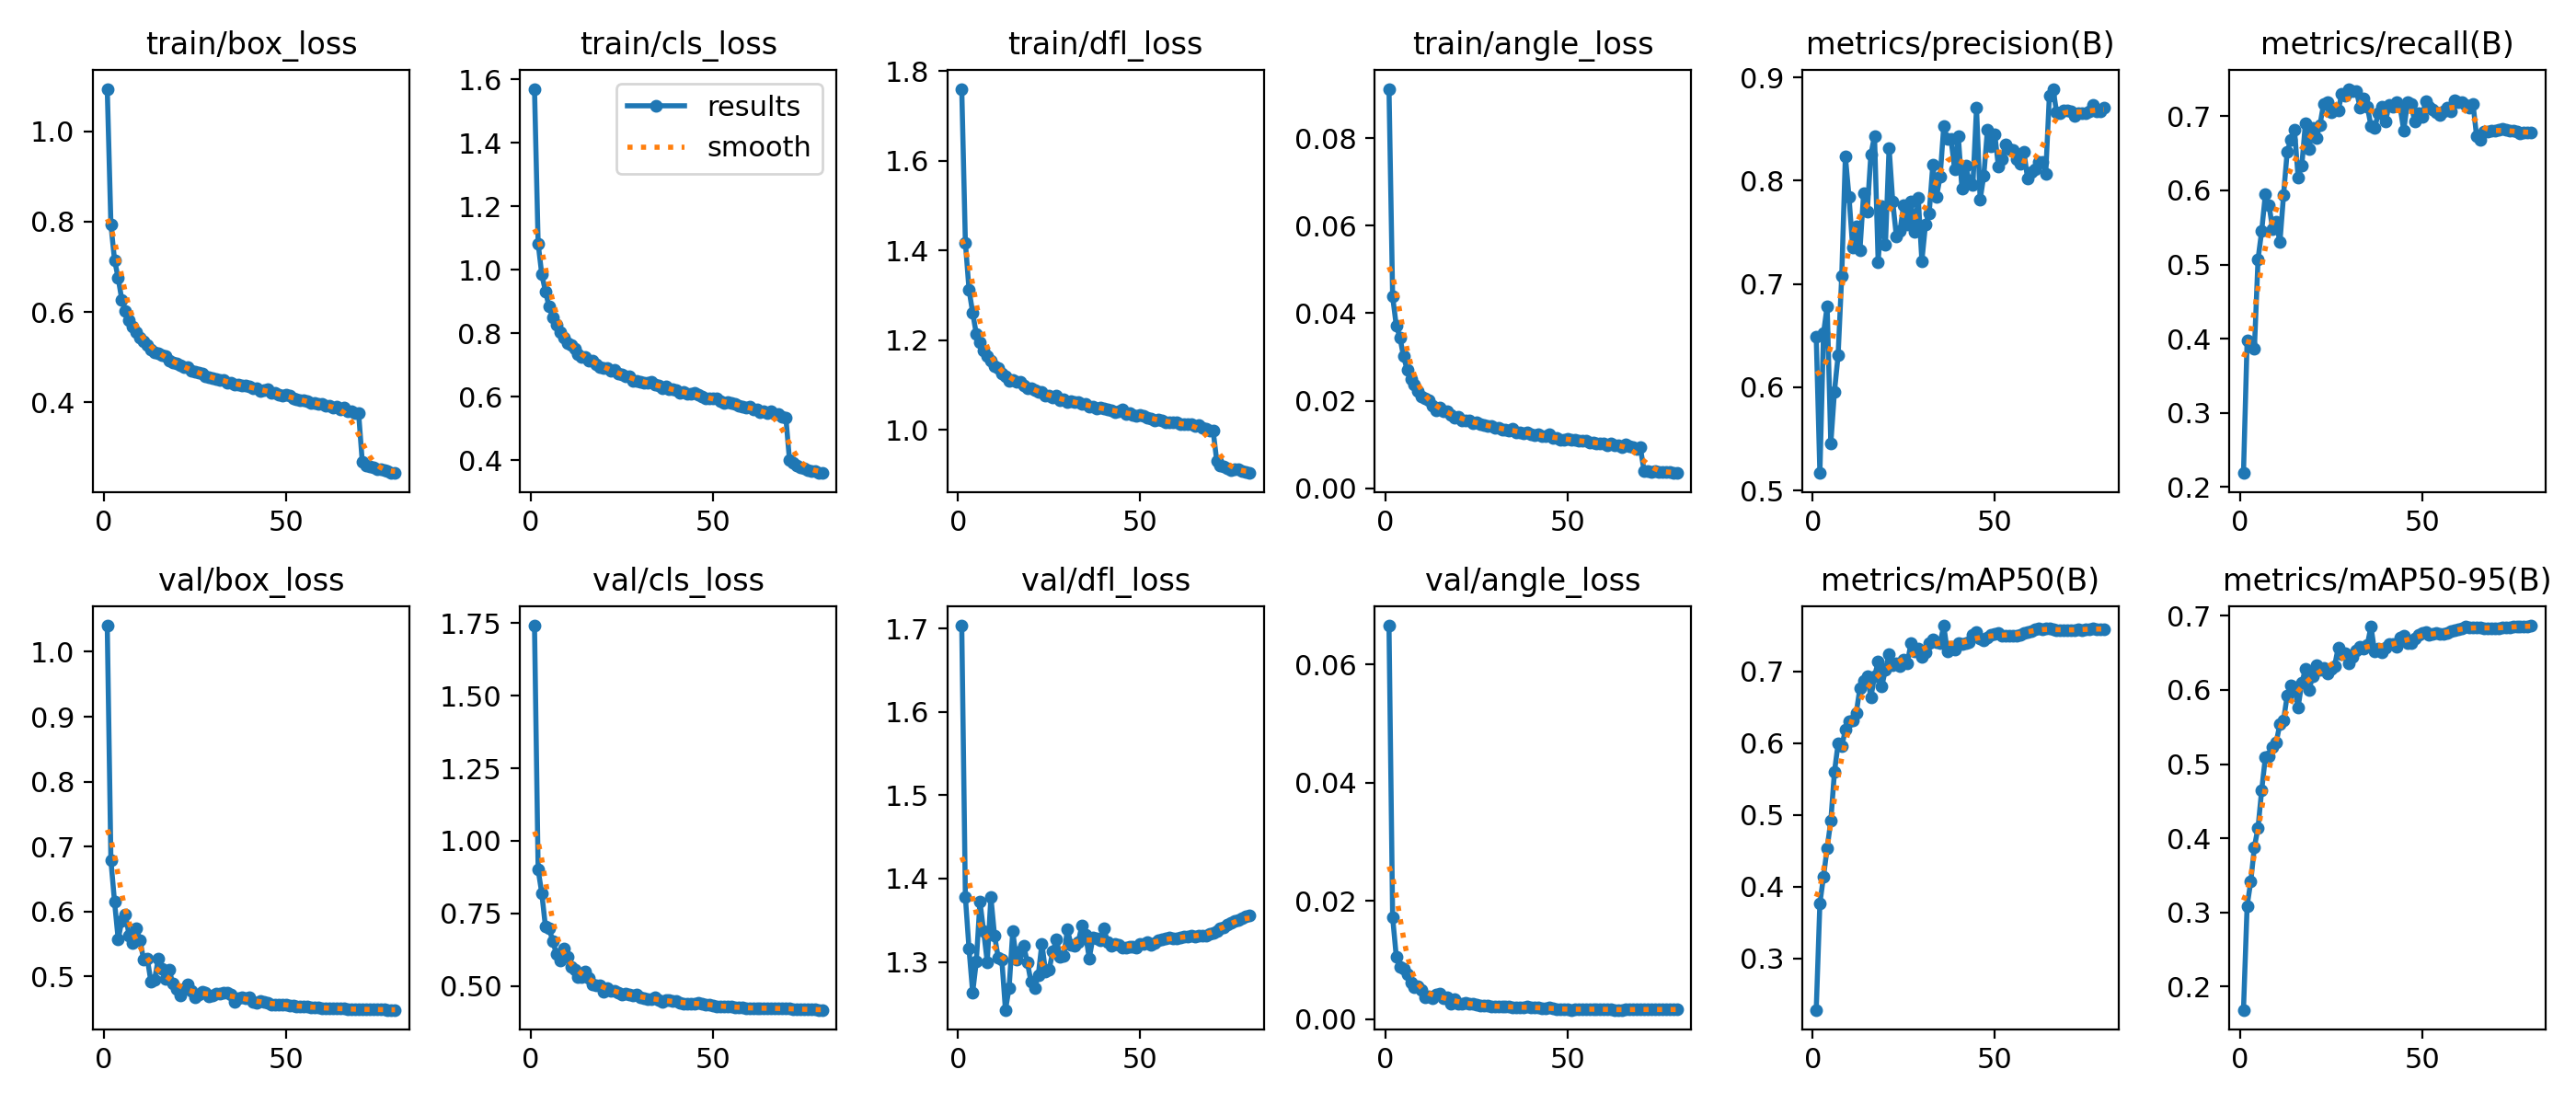

Values plotted in this chart, from the file beside it:
epoch, time, train/box_loss, train/cls_loss, train/dfl_loss, train/angle_loss, metrics/precision(B), metrics/recall(B), metrics/mAP50(B), metrics/mAP50-95(B), val/box_loss, val/cls_loss, val/dfl_loss, val/angle_loss, lr/pg0, lr/pg1, lr/pg2
1, 453.2, 1.095, 1.57, 1.76, 0.09123, 0.6486, 0.2186, 0.2284, 0.1684, 1.04, 1.741, 1.704, 0.06655, 0.0003327, 0.0003327, 0.06707
2, 900.3, 0.7938, 1.083, 1.418, 0.04381, 0.5169, 0.3972, 0.3767, 0.3089, 0.6788, 0.9003, 1.378, 0.01721, 0.0006578, 0.0006578, 0.03406
3, 1334, 0.7151, 0.9856, 1.313, 0.03717, 0.6523, 0.394, 0.4143, 0.3415, 0.6149, 0.8196, 1.316, 0.01057, 0.0009746, 0.0009746, 0.001041
4, 1765, 0.6751, 0.933, 1.262, 0.03445, 0.6786, 0.3864, 0.454, 0.3883, 0.5569, 0.7048, 1.263, 0.00887, 0.0009629, 0.0009629, 0.0009629
5, 2196, 0.6266, 0.884, 1.214, 0.03012, 0.5454, 0.5074, 0.4917, 0.4143, 0.5861, 0.6979, 1.301, 0.00845, 0.0009505, 0.0009505, 0.0009505
6, 2652, 0.6028, 0.8513, 1.196, 0.02705, 0.5958, 0.5453, 0.5598, 0.4649, 0.5955, 0.6559, 1.372, 0.00753, 0.0009381, 0.0009381, 0.0009381
7, 3101, 0.582, 0.8274, 1.177, 0.02495, 0.6308, 0.5946, 0.5992, 0.5089, 0.5627, 0.6108, 1.337, 0.00622, 0.0009258, 0.0009258, 0.0009258
8, 3545, 0.5678, 0.8045, 1.164, 0.02376, 0.708, 0.5803, 0.5954, 0.5102, 0.5514, 0.5891, 1.3, 0.00543, 0.0009134, 0.0009134, 0.0009134
9, 3977, 0.5561, 0.7859, 1.154, 0.02217, 0.8236, 0.5481, 0.6183, 0.5235, 0.5737, 0.6276, 1.378, 0.00549, 0.000901, 0.000901, 0.000901
10, 4412, 0.5426, 0.7683, 1.142, 0.02108, 0.7842, 0.5572, 0.6299, 0.5294, 0.5552, 0.5996, 1.332, 0.00487, 0.0008886, 0.0008886, 0.0008886
11, 4860, 0.5357, 0.7625, 1.138, 0.02062, 0.7356, 0.5299, 0.6312, 0.5544, 0.5252, 0.5652, 1.305, 0.0037, 0.0008762, 0.0008762, 0.0008762
12, 5306, 0.5276, 0.7509, 1.127, 0.02017, 0.7561, 0.5938, 0.6424, 0.5591, 0.5273, 0.5577, 1.303, 0.00376, 0.0008639, 0.0008639, 0.0008639
13, 5748, 0.5164, 0.7341, 1.119, 0.01897, 0.7329, 0.6522, 0.6769, 0.5925, 0.4913, 0.5312, 1.242, 0.00348, 0.0008515, 0.0008515, 0.0008515
14, 6190, 0.5096, 0.7247, 1.11, 0.01777, 0.7876, 0.6681, 0.6863, 0.6065, 0.4953, 0.5302, 1.269, 0.0042, 0.0008391, 0.0008391, 0.0008391
15, 6632, 0.5084, 0.7254, 1.112, 0.01841, 0.7704, 0.6818, 0.6938, 0.6037, 0.5268, 0.5489, 1.337, 0.00432, 0.0008268, 0.0008268, 0.0008268
16, 7064, 0.5049, 0.7146, 1.108, 0.01772, 0.8254, 0.6179, 0.6638, 0.5766, 0.5111, 0.5284, 1.303, 0.00353, 0.0008144, 0.0008144, 0.0008144
17, 7513, 0.5032, 0.7134, 1.108, 0.01769, 0.8435, 0.6329, 0.6931, 0.6093, 0.4957, 0.5068, 1.313, 0.00371, 0.000802, 0.000802, 0.000802
18, 7951, 0.4922, 0.7035, 1.099, 0.01675, 0.7212, 0.6903, 0.7131, 0.6281, 0.5104, 0.503, 1.319, 0.00263, 0.0007896, 0.0007896, 0.0007896
19, 8387, 0.4885, 0.6943, 1.093, 0.01608, 0.7758, 0.6559, 0.6791, 0.5998, 0.4886, 0.5011, 1.3, 0.00334, 0.0007772, 0.0007772, 0.0007772
20, 8829, 0.4854, 0.6918, 1.094, 0.01641, 0.7382, 0.6847, 0.7025, 0.6191, 0.4811, 0.4813, 1.276, 0.00254, 0.0007649, 0.0007649, 0.0007649
21, 9279, 0.4812, 0.6921, 1.089, 0.0156, 0.832, 0.6708, 0.7241, 0.6329, 0.4712, 0.4913, 1.268, 0.00264, 0.0007525, 0.0007525, 0.0007525
22, 9714, 0.4781, 0.6832, 1.085, 0.01558, 0.7798, 0.6886, 0.709, 0.6272, 0.4812, 0.4838, 1.284, 0.00275, 0.0007401, 0.0007401, 0.0007401
23, 10144, 0.4767, 0.6841, 1.086, 0.01561, 0.7462, 0.7168, 0.7117, 0.6297, 0.4879, 0.4835, 1.322, 0.00264, 0.0007277, 0.0007277, 0.0007277
24, 10578, 0.4687, 0.6732, 1.077, 0.01493, 0.7518, 0.7189, 0.707, 0.6223, 0.4775, 0.4772, 1.288, 0.00258, 0.0007154, 0.0007154, 0.0007154
25, 11011, 0.4677, 0.6695, 1.078, 0.015, 0.7763, 0.7057, 0.7158, 0.6287, 0.4675, 0.47, 1.291, 0.00236, 0.000703, 0.000703, 0.000703
26, 11443, 0.4655, 0.6654, 1.073, 0.01478, 0.758, 0.7101, 0.7115, 0.632, 0.4714, 0.4744, 1.313, 0.00229, 0.0006906, 0.0006906, 0.0006906
27, 11884, 0.4638, 0.6659, 1.076, 0.01454, 0.7795, 0.7079, 0.739, 0.657, 0.4762, 0.4711, 1.327, 0.00224, 0.0006783, 0.0006783, 0.0006783
28, 12329, 0.4571, 0.6502, 1.066, 0.01419, 0.7503, 0.73, 0.7275, 0.6482, 0.4742, 0.4676, 1.306, 0.00233, 0.0006659, 0.0006659, 0.0006659
29, 12764, 0.4546, 0.6516, 1.068, 0.01431, 0.7834, 0.7283, 0.7314, 0.6496, 0.4692, 0.47, 1.307, 0.00209, 0.0006535, 0.0006535, 0.0006535
30, 13202, 0.453, 0.6477, 1.062, 0.01388, 0.7224, 0.7371, 0.72, 0.6354, 0.4712, 0.4611, 1.339, 0.0021, 0.0006411, 0.0006411, 0.0006411
31, 13637, 0.4518, 0.6447, 1.065, 0.0139, 0.7579, 0.7342, 0.7267, 0.6443, 0.473, 0.4593, 1.321, 0.00213, 0.0006287, 0.0006287, 0.0006287
32, 14070, 0.4496, 0.6449, 1.063, 0.01337, 0.7684, 0.7344, 0.7396, 0.6533, 0.4732, 0.455, 1.319, 0.00205, 0.0006164, 0.0006164, 0.0006164
33, 14500, 0.4501, 0.6467, 1.063, 0.01349, 0.8155, 0.7118, 0.7447, 0.6578, 0.4749, 0.4548, 1.324, 0.00216, 0.000604, 0.000604, 0.000604
34, 14963, 0.4439, 0.6401, 1.058, 0.01312, 0.7844, 0.7245, 0.7402, 0.6561, 0.4745, 0.4615, 1.344, 0.00212, 0.0005916, 0.0005916, 0.0005916
35, 15413, 0.4424, 0.635, 1.057, 0.01368, 0.8036, 0.7128, 0.739, 0.661, 0.4714, 0.4515, 1.333, 0.00198, 0.0005793, 0.0005793, 0.0005793
36, 15851, 0.4396, 0.6274, 1.052, 0.01289, 0.8526, 0.6874, 0.7636, 0.6856, 0.4609, 0.4457, 1.304, 0.00195, 0.0005669, 0.0005669, 0.0005669
37, 16291, 0.4397, 0.6333, 1.052, 0.01287, 0.8408, 0.6841, 0.7278, 0.6517, 0.4668, 0.4505, 1.329, 0.00196, 0.0005545, 0.0005545, 0.0005545
38, 16731, 0.4361, 0.6244, 1.049, 0.01261, 0.8401, 0.7038, 0.7336, 0.6558, 0.4678, 0.4507, 1.328, 0.00194, 0.0005421, 0.0005421, 0.0005421
39, 17161, 0.4371, 0.6238, 1.051, 0.01279, 0.8111, 0.7126, 0.7302, 0.6503, 0.4658, 0.447, 1.326, 0.00205, 0.0005297, 0.0005297, 0.0005297
40, 17604, 0.4339, 0.6213, 1.049, 0.01245, 0.8434, 0.6934, 0.7393, 0.6567, 0.4673, 0.4469, 1.341, 0.00194, 0.0005174, 0.0005174, 0.0005174
41, 18044, 0.4309, 0.614, 1.045, 0.01222, 0.7924, 0.7158, 0.7386, 0.662, 0.461, 0.4421, 1.324, 0.00193, 0.000505, 0.000505, 0.000505
42, 18475, 0.4303, 0.6147, 1.044, 0.01234, 0.8143, 0.713, 0.7391, 0.6622, 0.4593, 0.4401, 1.319, 0.00196, 0.0004926, 0.0004926, 0.0004926
43, 18906, 0.4252, 0.6105, 1.04, 0.01199, 0.8, 0.7188, 0.7411, 0.6578, 0.4619, 0.4404, 1.322, 0.00184, 0.0004802, 0.0004802, 0.0004802
44, 19332, 0.4268, 0.6108, 1.043, 0.01196, 0.7957, 0.7128, 0.7504, 0.6706, 0.4609, 0.4388, 1.32, 0.00177, 0.0004679, 0.0004679, 0.0004679
45, 19762, 0.4278, 0.6126, 1.045, 0.01228, 0.8707, 0.6806, 0.7548, 0.6728, 0.4587, 0.4398, 1.317, 0.00191, 0.0004555, 0.0004555, 0.0004555
46, 20193, 0.4207, 0.6059, 1.035, 0.01146, 0.7819, 0.7185, 0.7452, 0.6634, 0.4567, 0.4432, 1.318, 0.00183, 0.0004431, 0.0004431, 0.0004431
47, 20630, 0.4202, 0.6022, 1.038, 0.01151, 0.8049, 0.7167, 0.743, 0.6638, 0.457, 0.4403, 1.318, 0.00167, 0.0004307, 0.0004307, 0.0004307
48, 21064, 0.4167, 0.5949, 1.033, 0.01119, 0.8498, 0.693, 0.7472, 0.6697, 0.457, 0.4366, 1.318, 0.00171, 0.0004184, 0.0004184, 0.0004184
49, 21491, 0.4151, 0.5953, 1.031, 0.01118, 0.8334, 0.7045, 0.7514, 0.6739, 0.4566, 0.4366, 1.317, 0.00165, 0.000406, 0.000406, 0.000406
50, 21926, 0.416, 0.5966, 1.035, 0.01138, 0.8453, 0.6988, 0.7523, 0.6774, 0.457, 0.4336, 1.321, 0.00159, 0.0003936, 0.0003936, 0.0003936
51, 22360, 0.4135, 0.5959, 1.032, 0.01113, 0.8142, 0.72, 0.7532, 0.6785, 0.4551, 0.4309, 1.322, 0.00154, 0.0003813, 0.0003813, 0.0003813
52, 22792, 0.4086, 0.5861, 1.027, 0.01112, 0.8206, 0.7133, 0.7497, 0.6742, 0.455, 0.429, 1.324, 0.00165, 0.0003689, 0.0003689, 0.0003689
53, 23223, 0.4061, 0.5798, 1.026, 0.01084, 0.8356, 0.7097, 0.749, 0.6752, 0.4538, 0.4291, 1.32, 0.00165, 0.0003565, 0.0003565, 0.0003565
54, 23654, 0.4041, 0.5828, 1.022, 0.0108, 0.831, 0.7058, 0.7501, 0.6764, 0.4539, 0.4293, 1.323, 0.00165, 0.0003441, 0.0003441, 0.0003441
55, 24091, 0.4034, 0.582, 1.024, 0.0108, 0.8296, 0.7016, 0.7498, 0.6751, 0.4539, 0.4281, 1.326, 0.00165, 0.0003318, 0.0003318, 0.0003318
56, 24526, 0.4013, 0.5773, 1.021, 0.01056, 0.8207, 0.7062, 0.7502, 0.6752, 0.4531, 0.4274, 1.327, 0.00168, 0.0003194, 0.0003194, 0.0003194
57, 24958, 0.3986, 0.5735, 1.017, 0.0104, 0.8162, 0.712, 0.7514, 0.6769, 0.4525, 0.4262, 1.328, 0.00168, 0.000307, 0.000307, 0.000307
58, 25394, 0.3976, 0.5705, 1.017, 0.01034, 0.8283, 0.7073, 0.7536, 0.6796, 0.4522, 0.4254, 1.329, 0.00167, 0.0002946, 0.0002946, 0.0002946
59, 25838, 0.3962, 0.5674, 1.017, 0.01037, 0.8026, 0.7214, 0.7553, 0.68, 0.4519, 0.4245, 1.328, 0.00168, 0.0002823, 0.0002823, 0.0002823
60, 26282, 0.3957, 0.5686, 1.016, 0.0102, 0.8088, 0.7186, 0.7565, 0.6823, 0.4511, 0.4239, 1.328, 0.00164, 0.0002699, 0.0002699, 0.0002699
... 20 more rows
